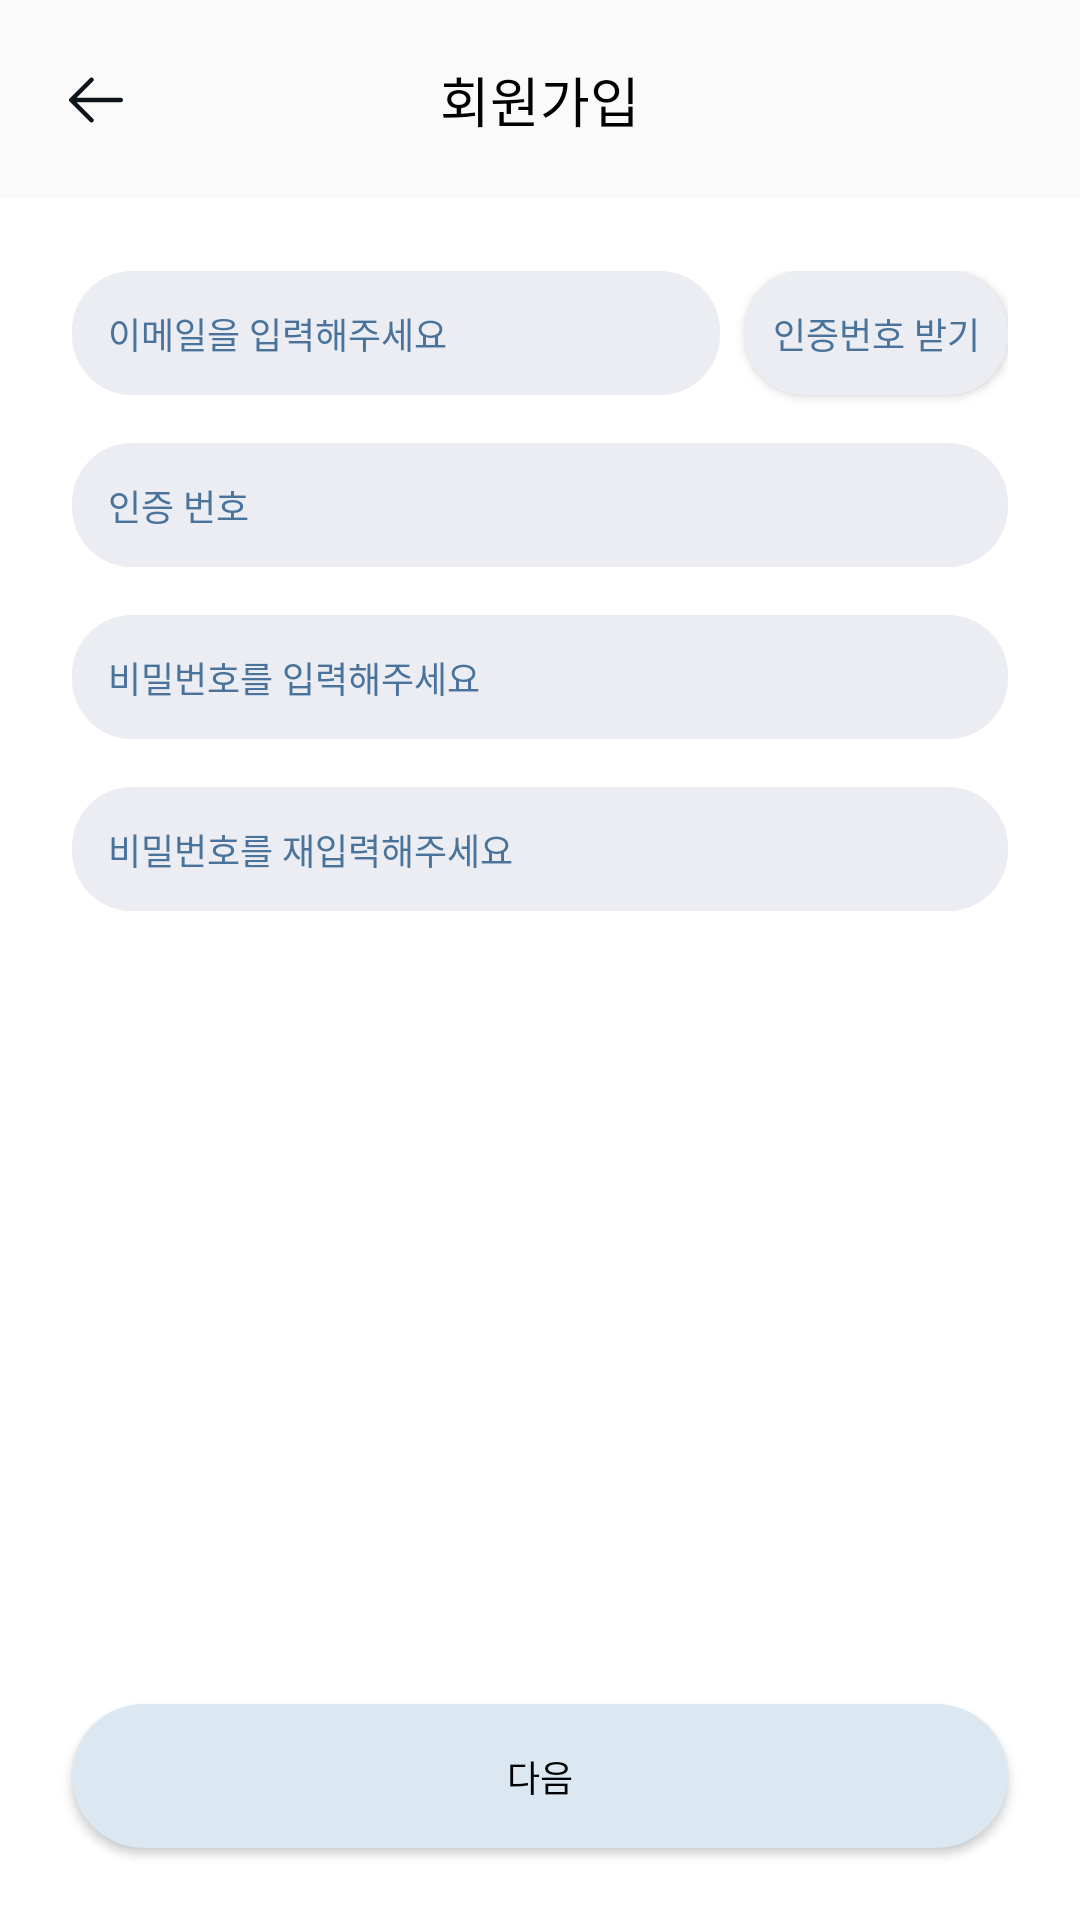

Produce the Android XML layout that renders to this screen, including the resource entries it uses.
<!-- AndroidManifest.xml: application theme Theme.CoPurchase -->
<!-- res/layout/fragment_signup_step1.xml -->
<?xml version="1.0" encoding="utf-8"?>
<layout xmlns:android="http://schemas.android.com/apk/res/android"
    xmlns:app="http://schemas.android.com/apk/res-auto">

    <data>
        <variable
            name="viewModel"
            type="com.tuk.tugether.presentation.signup.SignupViewModel" />
    </data>

    <androidx.constraintlayout.widget.ConstraintLayout
        android:layout_width="match_parent"
        android:layout_height="match_parent"
        android:background="@color/white">

        <androidx.constraintlayout.widget.ConstraintLayout
            android:id="@+id/layout_topbar"
            android:layout_width="match_parent"
            android:layout_height="wrap_content"
            android:background="@color/gray_100"
            android:paddingVertical="20dp"
            app:layout_constraintTop_toTopOf="parent">

            <TextView
                android:id="@+id/tv_topbar"
                style="@style/TextAppearance.TUgether.Topbar"
                android:layout_width="wrap_content"
                android:layout_height="wrap_content"
                android:text="회원가입"
                app:layout_constraintEnd_toEndOf="parent"
                app:layout_constraintStart_toStartOf="parent"
                app:layout_constraintTop_toTopOf="parent" />

            <ImageView
                android:id="@+id/iv_topbar_back"
                android:layout_width="wrap_content"
                android:layout_height="wrap_content"
                android:layout_marginStart="20dp"
                android:src="@drawable/ic_back"
                app:layout_constraintBottom_toBottomOf="@id/tv_topbar"
                app:layout_constraintStart_toStartOf="parent"
                app:layout_constraintTop_toTopOf="@id/tv_topbar" />
        </androidx.constraintlayout.widget.ConstraintLayout>

        <ScrollView
            android:layout_width="match_parent"
            android:layout_height="0dp"
            android:padding="24dp"
            android:fillViewport="true"
            app:layout_constraintBottom_toTopOf="@id/btn_next"
            app:layout_constraintTop_toBottomOf="@id/layout_topbar">

            <androidx.constraintlayout.widget.ConstraintLayout
                android:layout_width="match_parent"
                android:layout_height="wrap_content">

                <EditText
                    android:id="@+id/et_email"
                    android:layout_width="0dp"
                    android:layout_height="wrap_content"
                    android:layout_marginEnd="8dp"
                    android:background="@drawable/shape_rect_20_blue200_fill"
                    android:hint="이메일을 입력해주세요"
                    android:textColorHint="@color/blue_400"
                    android:inputType="textEmailAddress"
                    android:padding="12dp"
                    style="@style/TextAppearance.TUgether.Body1"
                    app:layout_constraintEnd_toStartOf="@+id/btn_send_code"
                    app:layout_constraintStart_toStartOf="parent"
                    app:layout_constraintTop_toTopOf="parent"
                    app:layout_constraintBottom_toBottomOf="@id/btn_send_code" />

                <androidx.appcompat.widget.AppCompatButton
                    android:id="@+id/btn_send_code"
                    android:layout_width="wrap_content"
                    android:layout_height="0dp"
                    android:minHeight="0dp"
                    android:paddingTop="12dp"
                    android:paddingBottom="12dp"
                    android:layout_marginStart="8dp"
                    android:background="@drawable/shape_rect_20_blue200_fill"
                    android:text="인증번호 받기"
                    android:textColor="@color/blue_400"
                    style="@style/TextAppearance.TUgether.Bnv"
                    app:layout_constraintTop_toTopOf="@id/et_email"
                    app:layout_constraintBottom_toBottomOf="@id/et_email"
                    app:layout_constraintEnd_toEndOf="parent" />

                <EditText
                    android:id="@+id/et_verification_code"
                    android:layout_width="0dp"
                    android:layout_height="wrap_content"
                    android:layout_marginTop="16dp"
                    android:background="@drawable/shape_rect_20_blue200_fill"
                    android:hint="인증 번호"
                    android:textColorHint="@color/blue_400"
                    android:inputType="number"
                    android:padding="12dp"
                    style="@style/TextAppearance.TUgether.Body1"
                    app:layout_constraintEnd_toEndOf="parent"
                    app:layout_constraintStart_toStartOf="parent"
                    app:layout_constraintTop_toBottomOf="@id/et_email" />

                <EditText
                    android:id="@+id/et_password"
                    android:layout_width="0dp"
                    android:layout_height="wrap_content"
                    android:layout_marginTop="16dp"
                    android:background="@drawable/shape_rect_20_blue200_fill"
                    android:hint="비밀번호를 입력해주세요"
                    android:textColorHint="@color/blue_400"
                    android:inputType="textPassword"
                    android:padding="12dp"
                    style="@style/TextAppearance.TUgether.Body1"
                    app:layout_constraintEnd_toEndOf="parent"
                    app:layout_constraintStart_toStartOf="parent"
                    app:layout_constraintTop_toBottomOf="@id/et_verification_code" />

                <EditText
                    android:id="@+id/et_password_confirm"
                    android:layout_width="0dp"
                    android:layout_height="wrap_content"
                    android:layout_marginTop="16dp"
                    android:background="@drawable/shape_rect_20_blue200_fill"
                    android:hint="비밀번호를 재입력해주세요"
                    android:textColorHint="@color/blue_400"
                    android:inputType="textPassword"
                    android:padding="12dp"
                    style="@style/TextAppearance.TUgether.Body1"
                    app:layout_constraintEnd_toEndOf="parent"
                    app:layout_constraintStart_toStartOf="parent"
                    app:layout_constraintTop_toBottomOf="@id/et_password" />

            </androidx.constraintlayout.widget.ConstraintLayout>
        </ScrollView>

        <androidx.appcompat.widget.AppCompatButton
            android:id="@+id/btn_next"
            android:layout_width="0dp"
            android:layout_height="wrap_content"
            android:layout_marginHorizontal="24dp"
            android:layout_marginBottom="24dp"
            android:background="@drawable/shape_rect_999_blue300_fill"
            android:text="다음"
            android:textColor="@color/black"
            style="@style/TextAppearance.TUgether.Bnv"
            app:layout_constraintBottom_toBottomOf="parent"
            app:layout_constraintEnd_toEndOf="parent"
            app:layout_constraintStart_toStartOf="parent" />

    </androidx.constraintlayout.widget.ConstraintLayout>
</layout>
<!-- resources referenced by this layout -->
<resources>
  <color name="black">#FF000000</color>
  <color name="blue_400">#4A739C</color>
  <color name="gray_100">#FAFAFA</color>
  <color name="white">#FFFFFFFF</color>
  <!-- drawable ic_back (drawable) -->
  <vector xmlns:android="http://schemas.android.com/apk/res/android"
      android:width="24dp"
      android:height="24dp"
      android:viewportWidth="24"
      android:viewportHeight="24">
    <group>
      <clip-path
          android:pathData="M0,0h24v24h-24z"/>
      <path
          android:pathData="M21,12C21,12.414 20.664,12.75 20.25,12.75H5.56L11.031,18.219C11.324,18.512 11.324,18.988 11.031,19.281C10.738,19.574 10.262,19.574 9.969,19.281L3.219,12.531C3.079,12.39 2.999,12.199 2.999,12C2.999,11.801 3.079,11.61 3.219,11.469L9.969,4.719C10.262,4.426 10.738,4.426 11.031,4.719C11.324,5.012 11.324,5.488 11.031,5.781L5.56,11.25H20.25C20.664,11.25 21,11.586 21,12V12Z"
          android:fillColor="#0D141C"
          android:fillType="evenOdd"/>
    </group>
  </vector>
  <!-- drawable shape_rect_20_blue200_fill (drawable) -->
  <?xml version="1.0" encoding="utf-8"?>
  <shape xmlns:android="http://schemas.android.com/apk/res/android"
      android:shape="rectangle">
      <corners android:radius="20dp"/>
      <solid android:color="@color/blue_100"/>
  </shape>
  <!-- drawable shape_rect_999_blue300_fill (drawable) -->
  <?xml version="1.0" encoding="utf-8"?>
  <shape xmlns:android="http://schemas.android.com/apk/res/android"
      android:shape="rectangle">
      <corners android:radius="999dp"/>
      <solid android:color="@color/blue_300"/>
  </shape>
  <style name="TextAppearance.TUgether.Bnv">
          <item name="android:textSize">12sp</item>
          <item name="android:textColor">@color/blue_400</item>
          <item name="fontFamily">@font/pretendard_medium</item>
      </style>
  <style name="TextAppearance.TUgether.Body1">
          <item name="android:textSize">12sp</item>
      </style>
  <style name="TextAppearance.TUgether.Topbar">
          <item name="android:textSize">18sp</item>
          <item name="android:textColor">@color/black</item>
          <item name="fontFamily">@font/pretendard_semibold</item>
      </style>
  <style name="Theme.CoPurchase" parent="Base.Theme.CoPurchase" />
  <color name="blue_100">#EBEDF2</color>
  <color name="blue_300">#DBE8F2</color>
  <style name="Base.Theme.CoPurchase" parent="Theme.Material3.Light.NoActionBar">
          <item name="android:statusBarColor">#262626</item>
          
          
      </style>
</resources>
